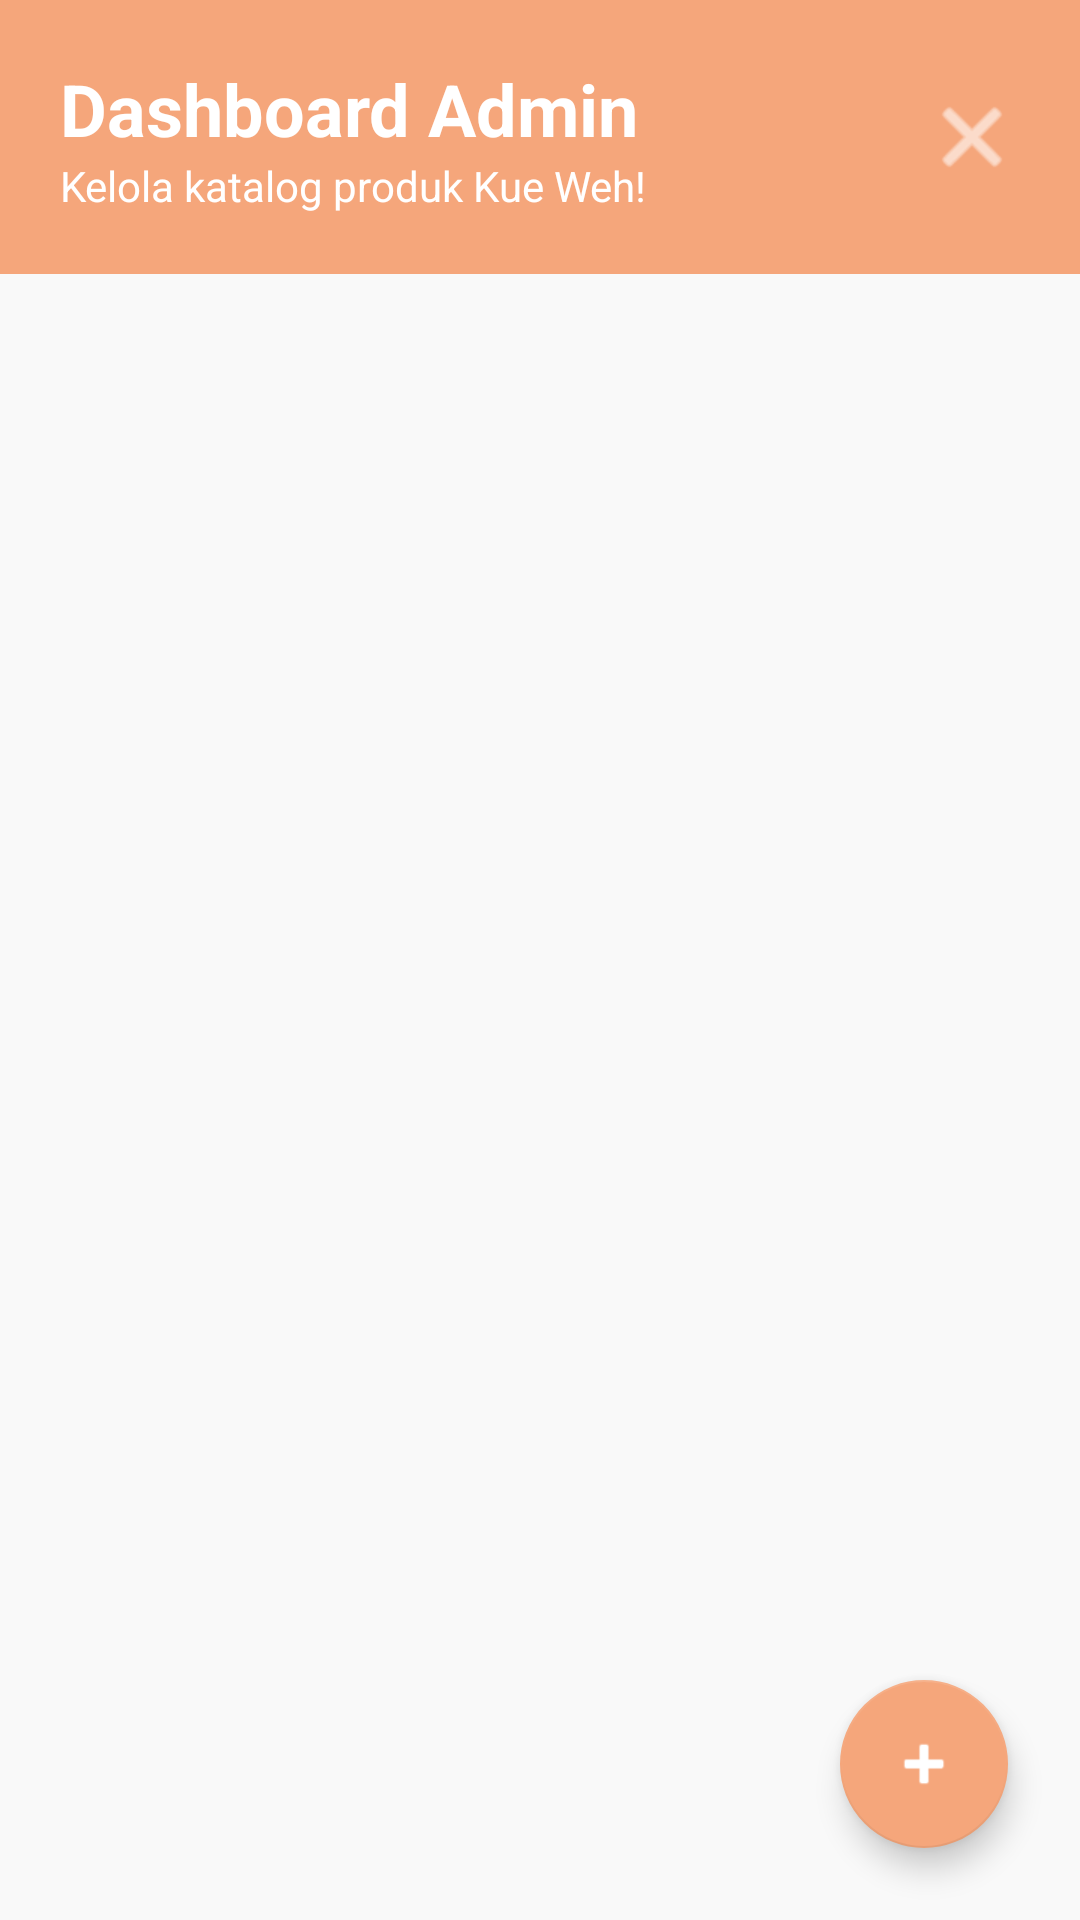

Android layout source for this screen:
<!-- AndroidManifest.xml: application theme Theme.KueWeh -->
<!-- res/layout/fragment_admin_produk.xml -->
<?xml version="1.0" encoding="utf-8"?>
<RelativeLayout xmlns:android="http://schemas.android.com/apk/res/android"
    xmlns:app="http://schemas.android.com/apk/res-auto"
    android:layout_width="match_parent"
    android:layout_height="match_parent"
    android:background="#F9F9F9">

    <RelativeLayout
        android:id="@+id/headerAdmin"
        android:layout_width="match_parent"
        android:layout_height="wrap_content"
        android:background="#F5A67B"
        android:padding="20dp">

        <LinearLayout
            android:layout_width="wrap_content"
            android:layout_height="wrap_content"
            android:orientation="vertical"
            android:layout_alignParentStart="true"
            android:layout_centerVertical="true"
            android:fitsSystemWindows="true">

            <TextView
                android:layout_width="wrap_content"
                android:layout_height="wrap_content"
                android:text="Dashboard Admin"
                android:textColor="#FFFFFF"
                android:textSize="24sp"
                android:textStyle="bold" />

            <TextView
                android:layout_width="wrap_content"
                android:layout_height="wrap_content"
                android:text="Kelola katalog produk Kue Weh!"
                android:textColor="#FFFFFF"
                android:textSize="14sp" />
        </LinearLayout>

        <ImageView
            android:id="@+id/btnLogoutAdmin"
            android:layout_width="32dp"
            android:layout_height="32dp"
            android:layout_alignParentEnd="true"
            android:layout_centerVertical="true"
            android:background="?attr/selectableItemBackgroundBorderless"
            android:clickable="true"
            android:focusable="true"
            android:src="@android:drawable/ic_menu_close_clear_cancel"
            app:tint="#FFFFFF" />

    </RelativeLayout>

    <androidx.recyclerview.widget.RecyclerView
        android:id="@+id/rvAdminKue"
        android:layout_width="match_parent"
        android:layout_height="match_parent"
        android:layout_below="@id/headerAdmin"
        android:clipToPadding="false"
        android:padding="8dp" />

    <com.google.android.material.floatingactionbutton.FloatingActionButton
        android:id="@+id/fabTambahProduk"
        android:layout_width="wrap_content"
        android:layout_height="wrap_content"
        android:layout_alignParentEnd="true"
        android:layout_alignParentBottom="true"
        android:layout_margin="24dp"
        android:src="@android:drawable/ic_input_add"
        app:backgroundTint="#F5A67B"
        app:tint="#FFFFFF" />

</RelativeLayout>
<!-- resources referenced by this layout -->
<resources>
  <style name="Theme.KueWeh" parent="Theme.MaterialComponents.Light.NoActionBar">
          <item name="android:statusBarColor">@android:color/transparent</item>
  
          <item name="android:windowLightStatusBar">true</item>
      </style>
</resources>
